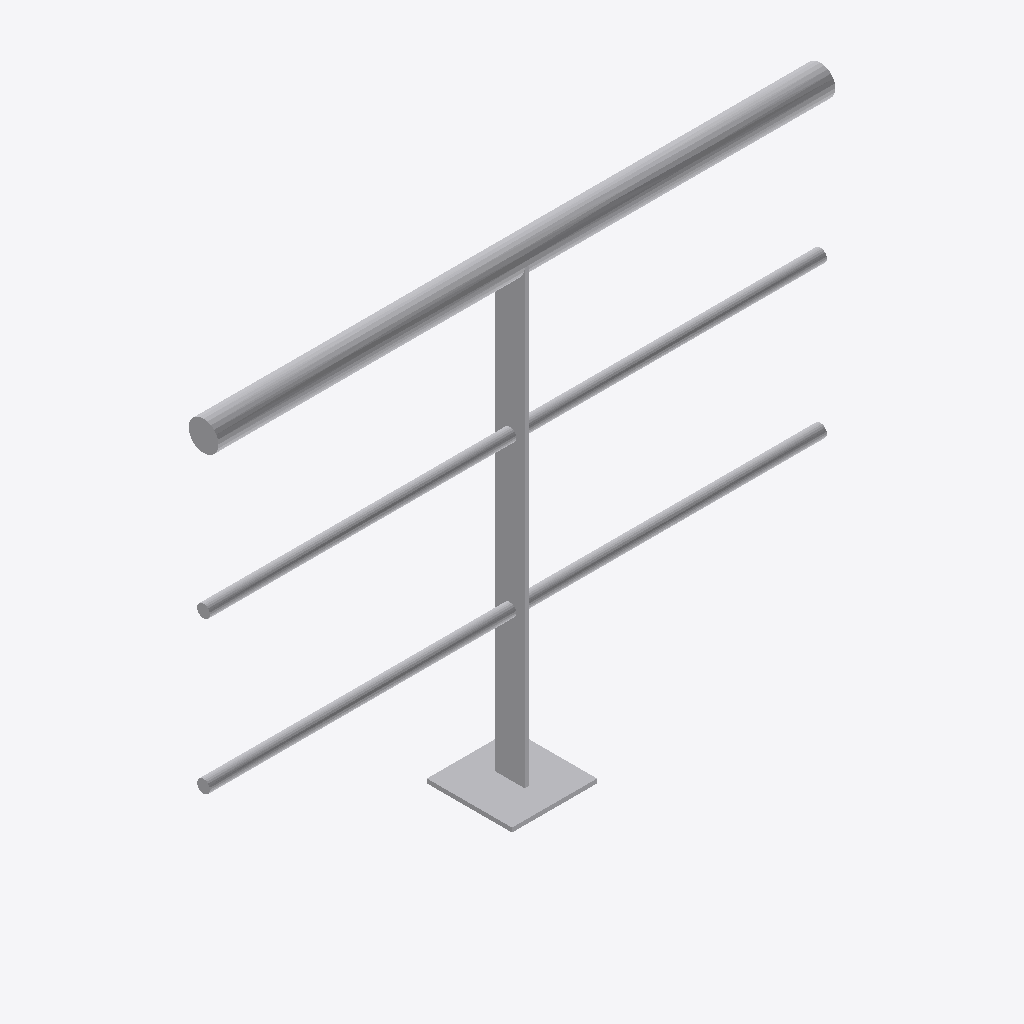
Isometric view of an IFC building model (IFC-SPF (STEP), schema IFC2X3, length unit metre), seen from the south-west, elements coloured by IFC class: 1 other element (light grey).
Extent 1.4 m × 0.2 m × 1.1 m (x, y, z). Storeys (1): Port De Barcelona at 0.00 m. Elements (1): 1 IfcFurnishingElement.

HEADER;
FILE_DESCRIPTION(('ViewDefinition [CoordinationView_V2.0]'),'2;1');
FILE_NAME('','',(''),(''),'','','');
FILE_SCHEMA(('IFC2X3'));
ENDSEC;
DATA;
#105=IFCPROJECT('34UKVHeH5CHvrwyycS_2aZ',$,'Port De Barcelona',$,$,'Port De Barcelona','Port De Barcelona',(#97),#92);
#130=IFCSITE('34UKVHeH5CHvrwyycS_2aX',$,'Default',$,$,#127,$,$,.ELEMENT.,(42,21,31,181945),(-71,-3,-24,-263305),0.0,$,$);
#115=IFCBUILDING('34UKVHeH5CHvrwyycS_2aY',$,'Port De Barcelona',$,$,#32,$,'Port De Barcelona',.ELEMENT.,$,$,$);
#124=IFCBUILDINGSTOREY('34UKVHeH5CHvrwyybZ1_NS',$,'Port De Barcelona',$,'Level:8mm Head',#122,$,'Port De Barcelona',.ELEMENT.,0.0);
#7020=IFCFURNISHINGELEMENT('3qa4Ql945278Qo197ZtOTJ',$,'APBCN-URB-MOB-Barandilla_Metalica_Tubular_Cromada:Tipo1:2265300',$,'APBCN-URB-MOB-Barandilla_Metalica_Tubular_Cromada:Tipo1',#7018,#7013,'2265300');
ENDSEC;
